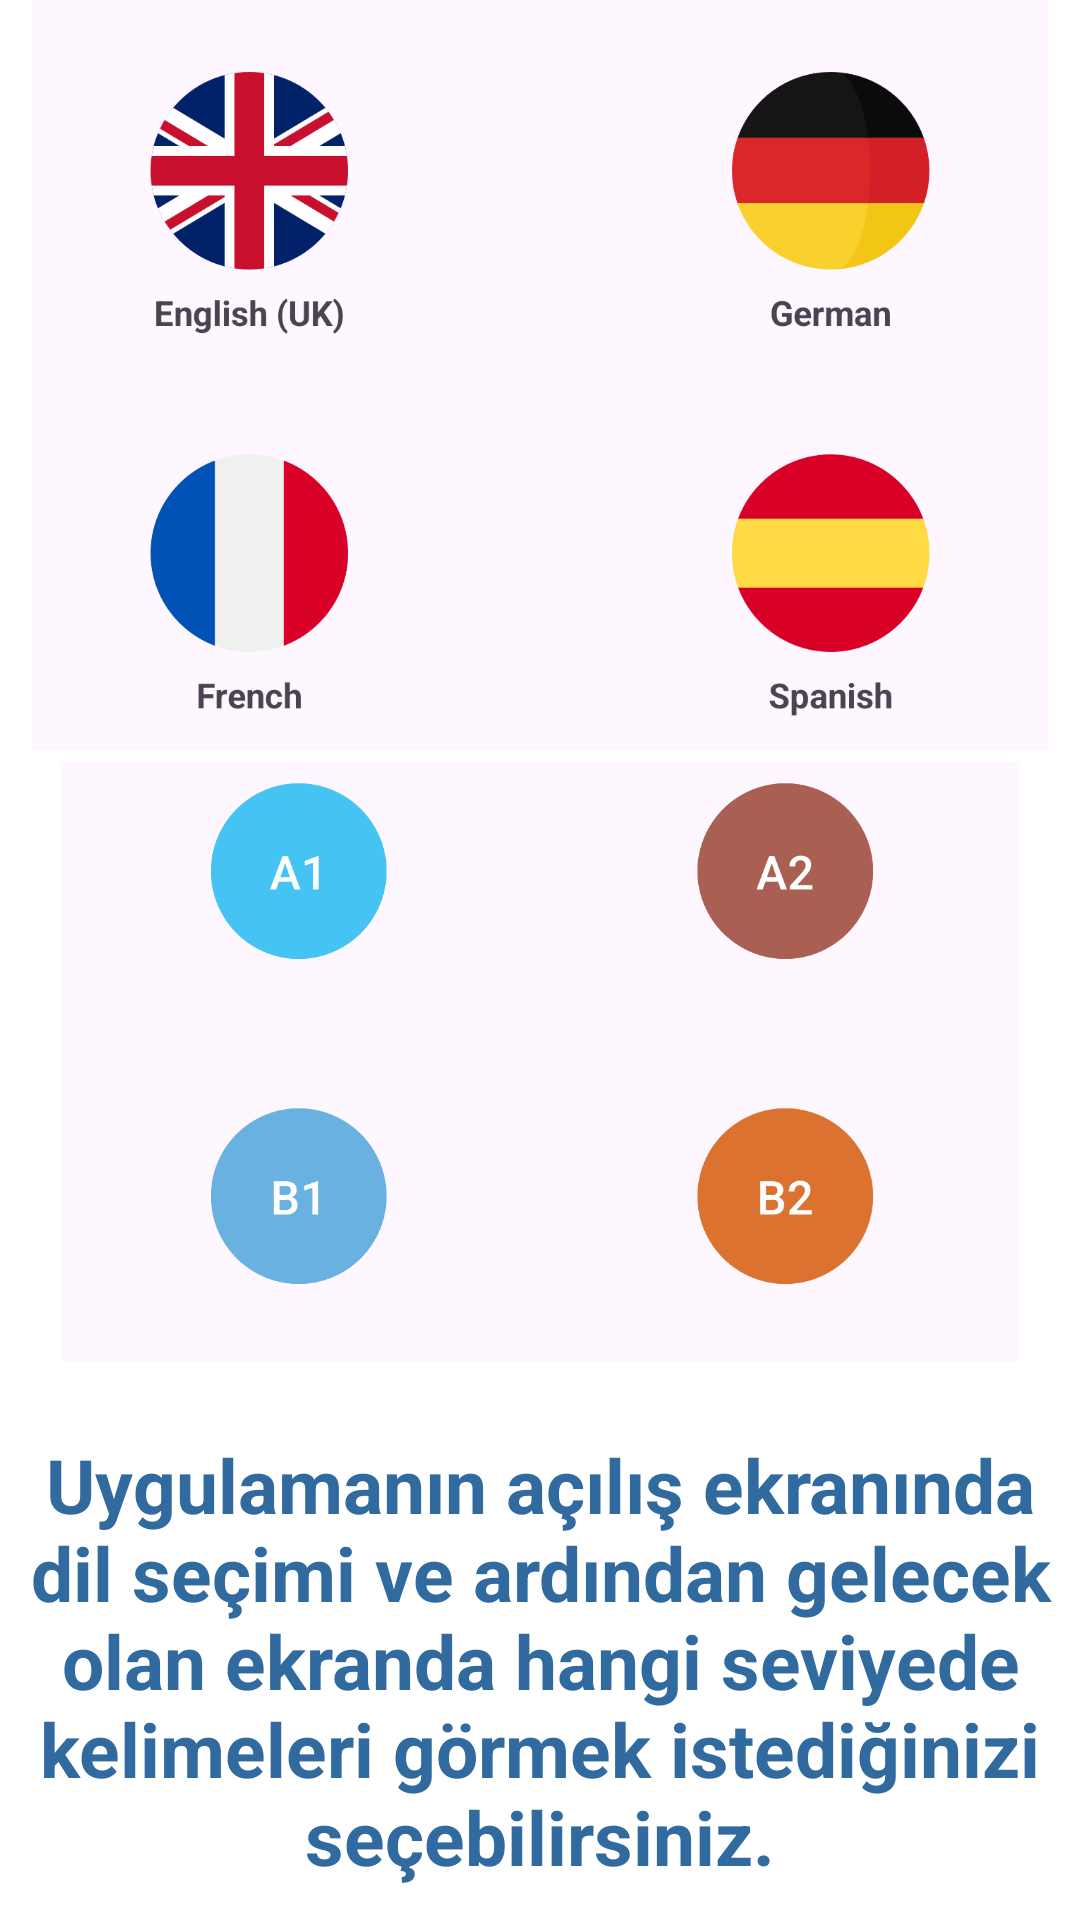

Produce the Android XML layout that renders to this screen, including the resource entries it uses.
<!-- AndroidManifest.xml: application theme Theme.App.Starting -->
<!-- res/layout/fragment_tab_b.xml -->
<?xml version="1.0" encoding="utf-8"?>
<androidx.constraintlayout.widget.ConstraintLayout xmlns:android="http://schemas.android.com/apk/res/android"
    xmlns:app="http://schemas.android.com/apk/res-auto"
    xmlns:tools="http://schemas.android.com/tools"
    android:layout_width="match_parent"
    android:layout_height="match_parent"
    tools:context=".ui.fragment.splash.TabBFragment">


    <ImageView
        android:id="@+id/imageView4"
        android:layout_width="wrap_content"
        android:layout_height="250dp"
        android:src="@drawable/chooselanguage"
        app:layout_constraintEnd_toEndOf="parent"
        app:layout_constraintStart_toStartOf="parent"
        app:layout_constraintTop_toTopOf="parent" />

    <TextView
        android:id="@+id/textView3"
        android:layout_width="wrap_content"
        android:layout_height="wrap_content"
        android:layout_marginTop="24dp"
        android:text="@string/tabb_desc_text"
        android:textAlignment="center"
        android:textColor="#306a9e"
        android:textSize="25sp"
        android:textStyle="bold"
        app:layout_constraintEnd_toEndOf="parent"
        app:layout_constraintHorizontal_bias="0.5"
        app:layout_constraintStart_toStartOf="parent"
        app:layout_constraintTop_toBottomOf="@+id/imageView5" />

    <ImageView
        android:id="@+id/imageView5"
        android:layout_width="wrap_content"
        android:layout_height="200dp"
        android:layout_marginTop="4dp"
        android:src="@drawable/chooselevell"
        app:layout_constraintEnd_toEndOf="parent"
        app:layout_constraintStart_toStartOf="parent"
        app:layout_constraintTop_toBottomOf="@+id/imageView4" />
</androidx.constraintlayout.widget.ConstraintLayout>
<!-- resources referenced by this layout -->
<resources>
  <!-- drawable chooselanguage: png bitmap (drawable, 62479 bytes) -->
  <!-- drawable chooselevell: png bitmap (drawable, 33919 bytes) -->
  <string name="tabb_desc_text">Uygulamanın açılış ekranında dil seçimi ve ardından gelecek olan ekranda hangi seviyede kelimeleri görmek istediğinizi seçebilirsiniz.</string>
  <style name="Theme.App.Starting" parent="Theme.SplashScreen">
          <item name="windowSplashScreenBackground">@color/white</item>
          <item name="postSplashScreenTheme">@style/Base.Theme.Cardingo</item>
          <item name="windowSplashScreenAnimatedIcon">@drawable/animated_logo</item>
      </style>
  <style name="Base.Theme.Cardingo" parent="Theme.Material3.DayNight.NoActionBar">
          
          
      </style>
  <!-- drawable animated_logo (drawable) -->
  <?xml version="1.0" encoding="utf-8"?>
  <animated-vector xmlns:android="http://schemas.android.com/apk/res/android" android:drawable="@drawable/cardingo">
  
      <target
          android:animation="@animator/logo_animator"
          android:name="animationGroup" />
  
  </animated-vector>
  <!-- drawable cardingo: png bitmap (drawable, 902473 bytes) -->
  <!-- not gathered from this repository: default colours our renderer supplied (Android Studio template values) -->
  <color name="white">#FFFFFFFF</color>
</resources>
